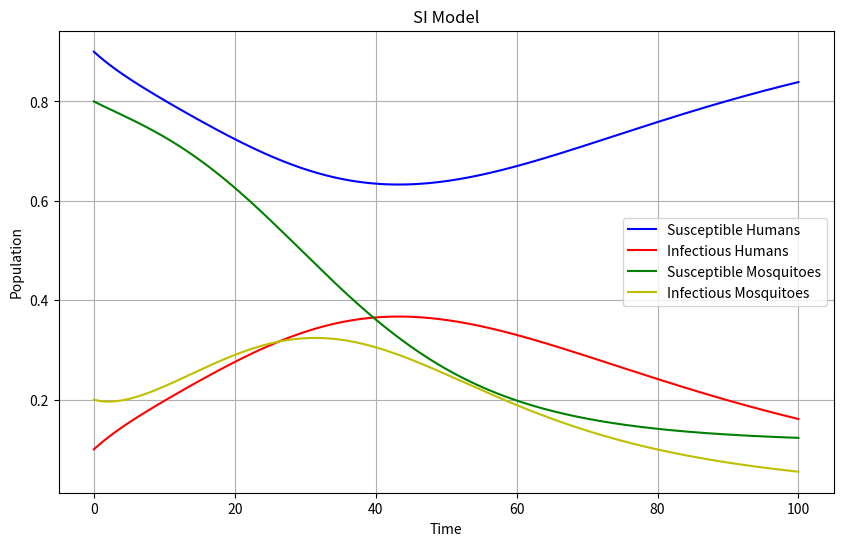

Reproduce this figure in Python.
# -*- coding: utf-8 -*-
"""
Created on Wed Mar  6 21:29:33 2024

[redacted]
"""
#need work on more

import numpy as np
from scipy.integrate import odeint
import matplotlib.pyplot as plt

# Define parameters
beta_h = 0.1  # Transmission rate from human to mosquito
beta_m = 0.2  # Transmission rate from mosquito to human
gamma_h = 0.05  # Recovery rate of humans
gamma_m = 0.1  # Mortality rate of mosquitoes

# Initial conditions
S_h0 = 0.9  # Initial susceptible human population
I_h0 = 0.1  # Initial infectious human population
S_m0 = 0.8  # Initial susceptible mosquito population
I_m0 = 0.2  # Initial infectious mosquito population

# Time vector
t = np.linspace(0, 100, 1000)

# Define the SI model equations
def si_model(y, t, beta_h, beta_m, gamma_h, gamma_m):
    S_h, I_h, S_m, I_m = y
    
    # Rate of change equations for human population
    dS_hdt = - beta_h * S_h * I_m + gamma_h * I_h
    dI_hdt = beta_h * S_h * I_m - gamma_h * I_h
    
    # Rate of change equations for mosquito population
    dS_mdt = -beta_m * I_m * I_m * S_h  # No natural input for susceptible mosquitoes
    dI_mdt = beta_m * S_m * I_h - gamma_m * I_m
    
    return [dS_hdt, dI_hdt, dS_mdt, dI_mdt]

# Initial conditions vector
y0 = [S_h0, I_h0, S_m0, I_m0]

# Integrate the SI model equations over the time grid
solution = odeint(si_model, y0, t, args=(beta_h, beta_m, gamma_h, gamma_m))

# Extracting results
S_h, I_h, S_m, I_m = solution[:, 0], solution[:, 1], solution[:, 2], solution[:, 3]

# Plot results
plt.figure(figsize=(10, 6))
plt.plot(t, S_h, 'b', label='Susceptible Humans')
plt.plot(t, I_h, 'r', label='Infectious Humans')
plt.plot(t, S_m, 'g', label='Susceptible Mosquitoes')
plt.plot(t, I_m, 'y', label='Infectious Mosquitoes')
plt.xlabel('Time')
plt.ylabel('Population')
plt.title('SI Model')
plt.legend()
plt.grid()
plt.show()